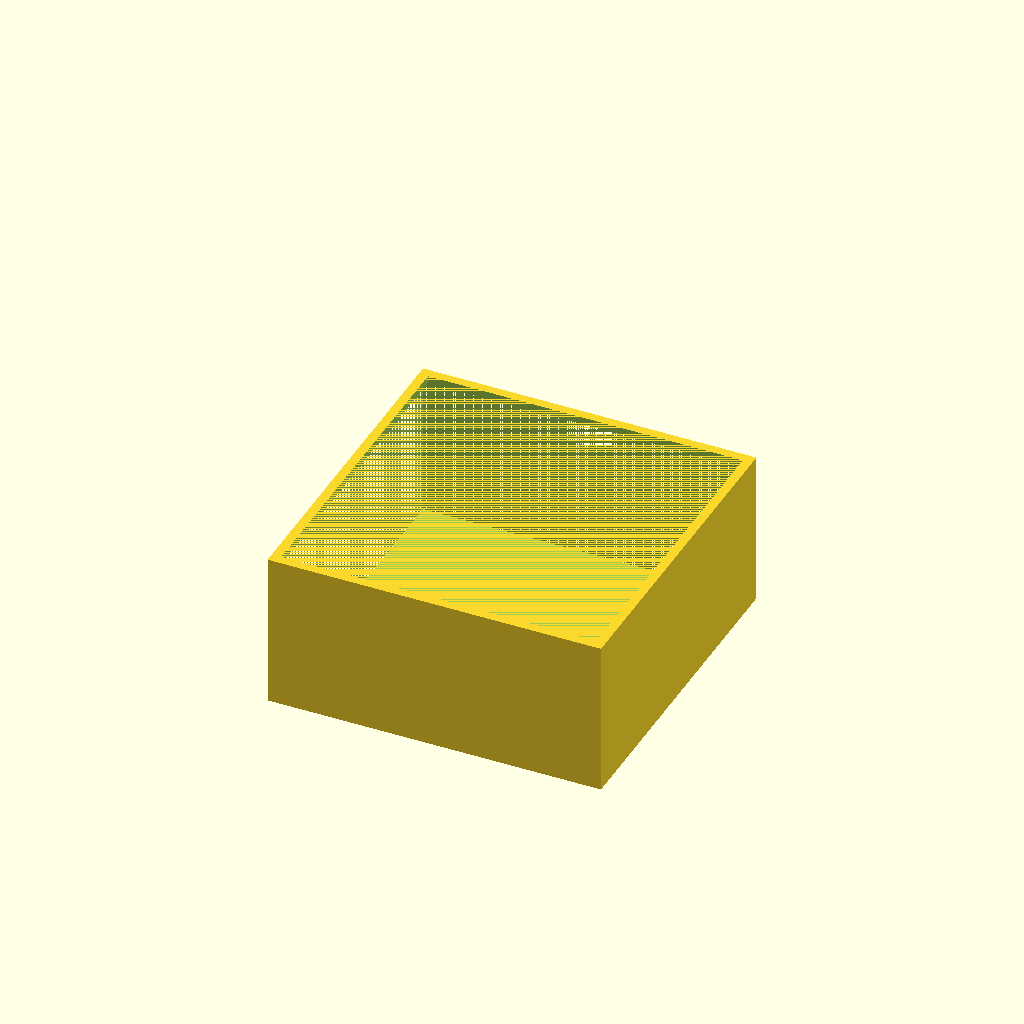
Cell 1: rendered with the file's own defaults.
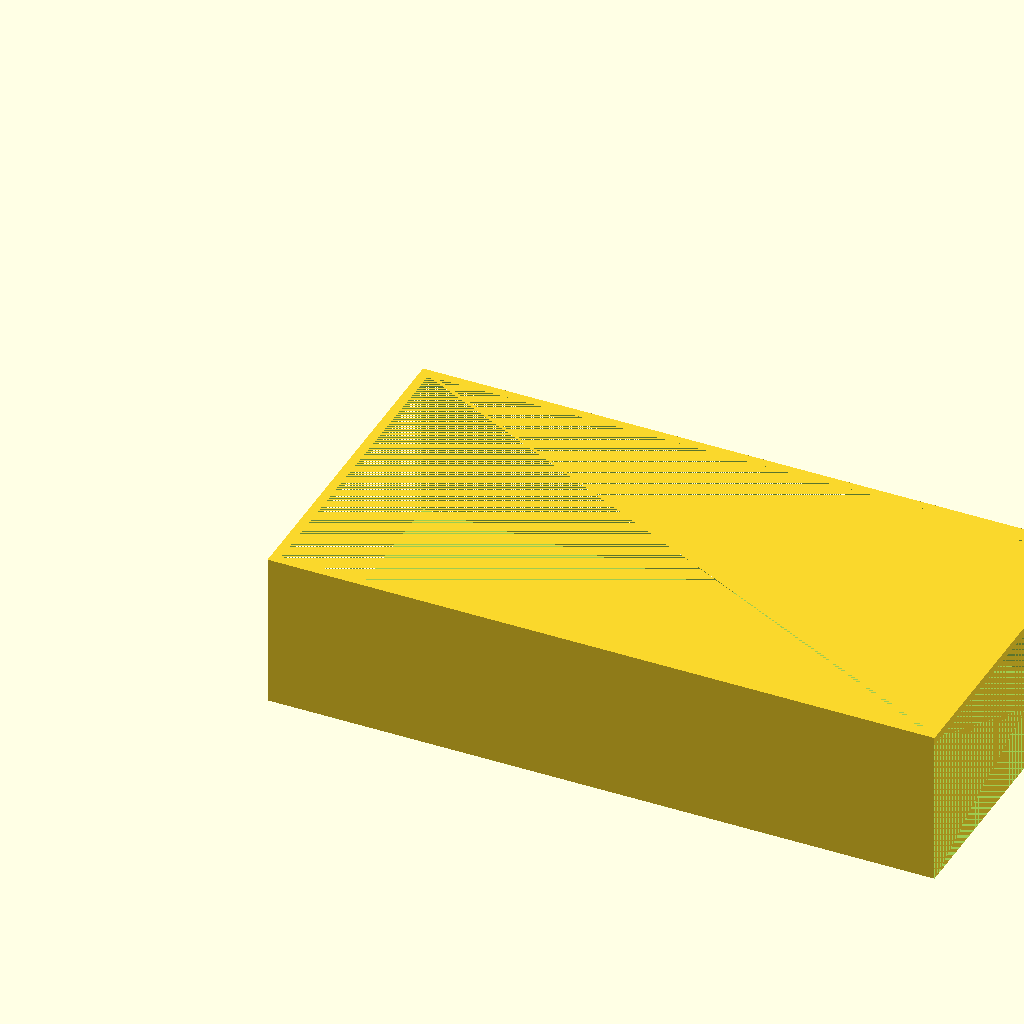
Cell 2: the same model with W = 180.
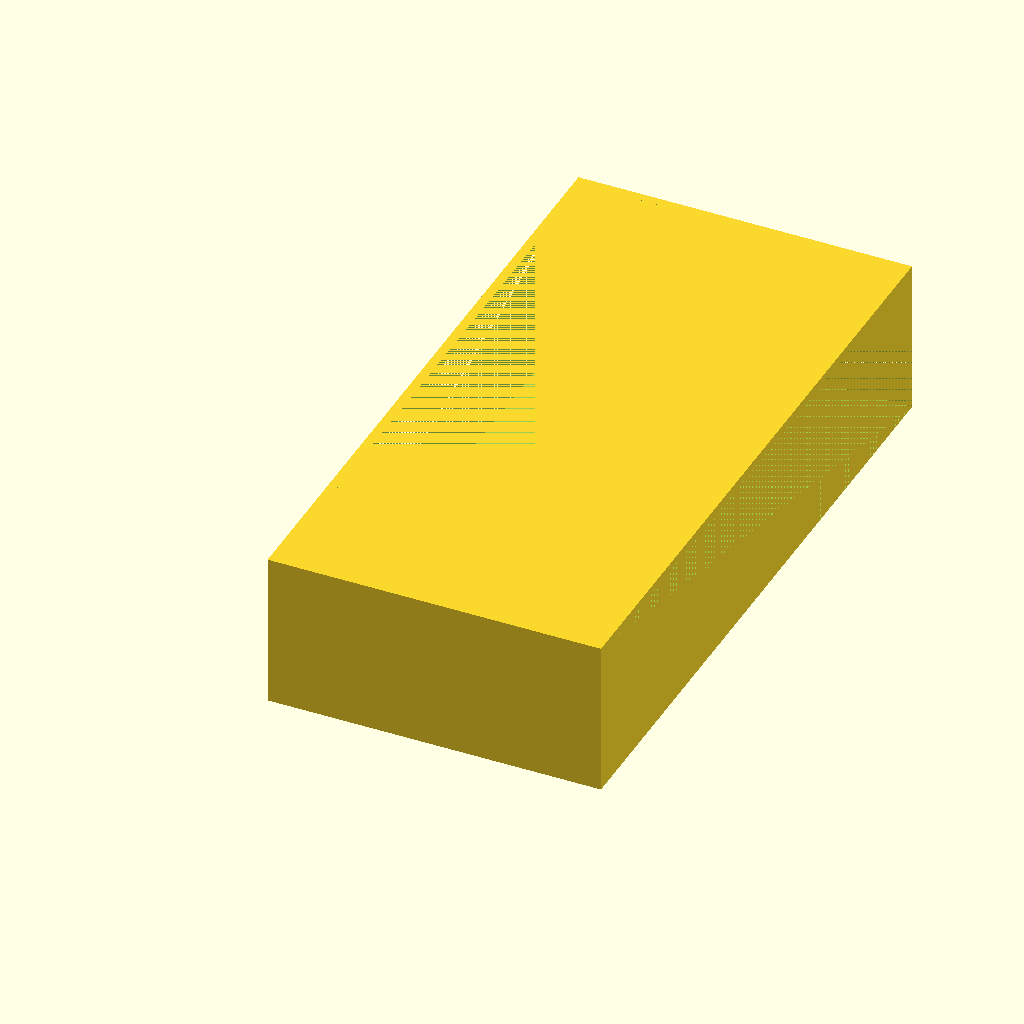
Cell 3 — H set to 180, the other parameters unchanged.
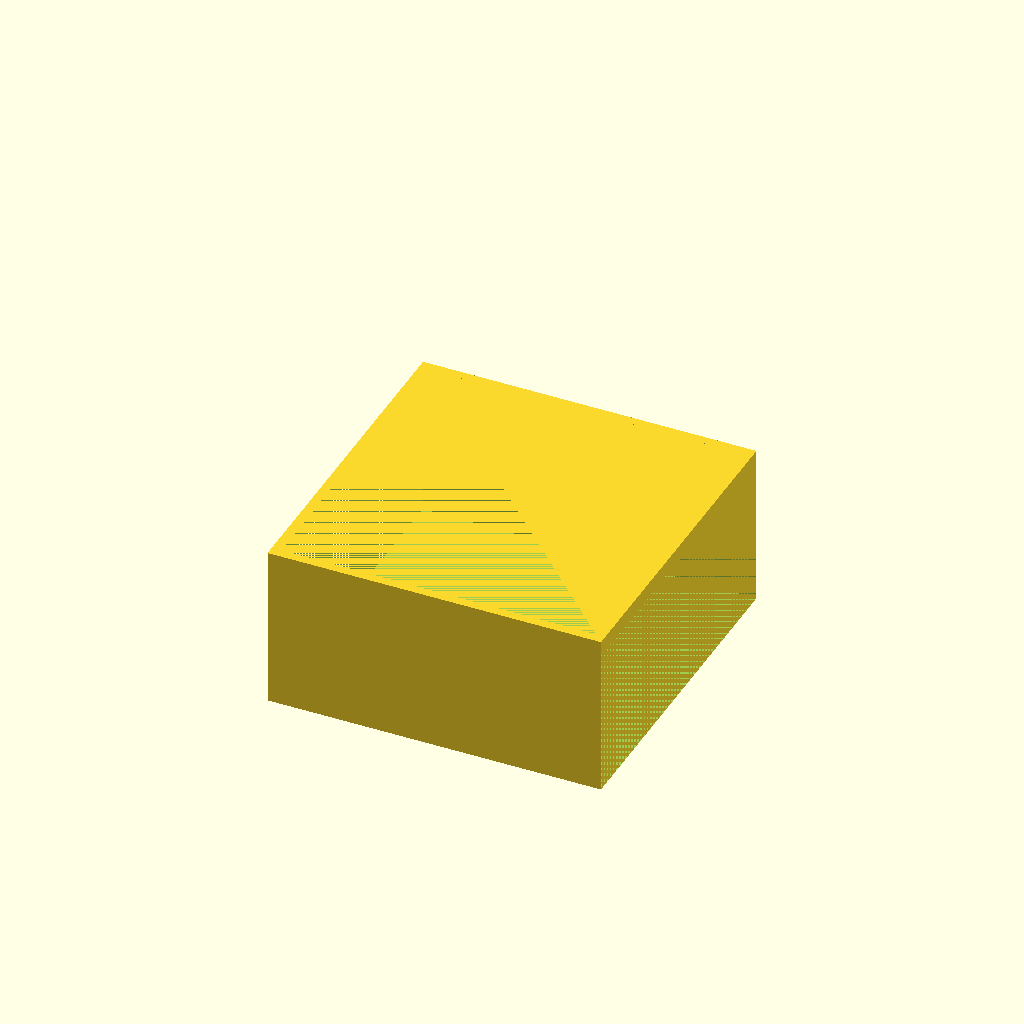
Cell 4 — T_top set to 4, the other parameters unchanged.
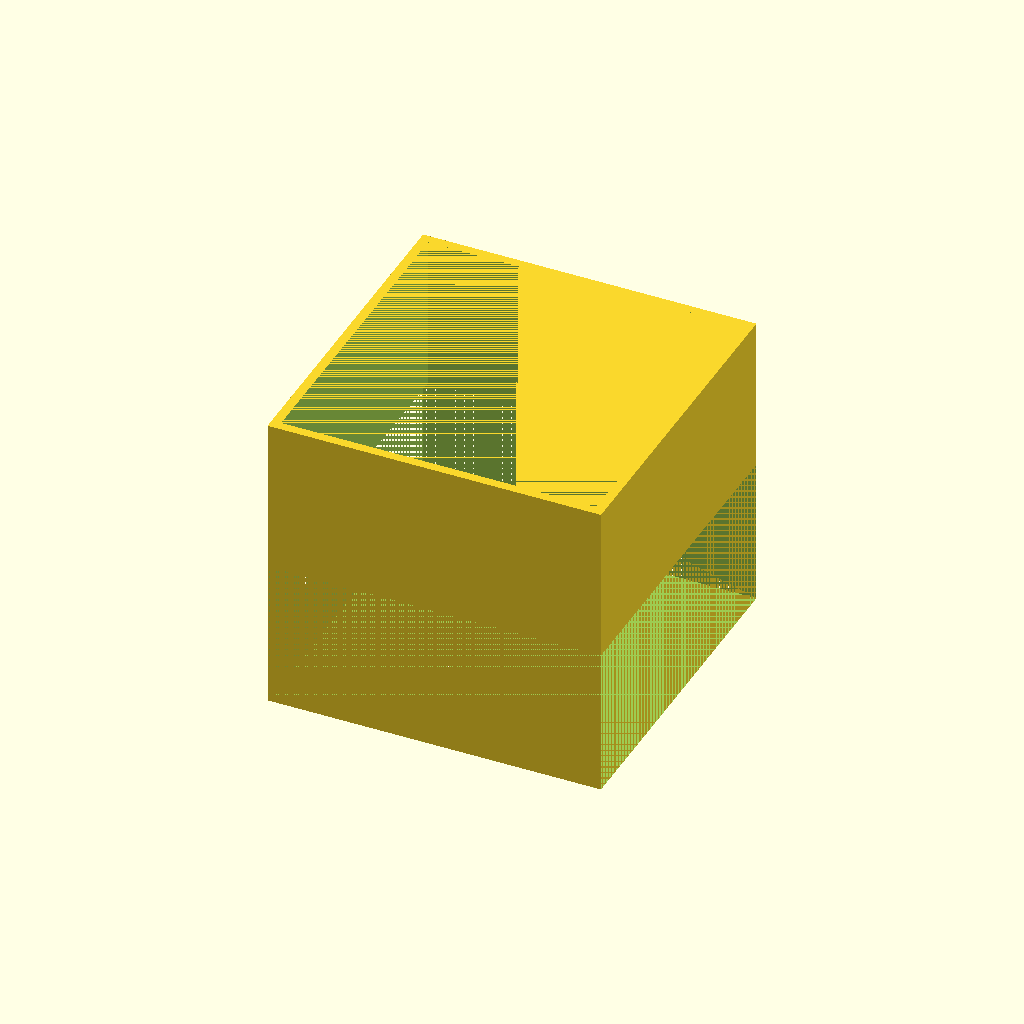
Cell 5: the same model with H_wall_total = 80.
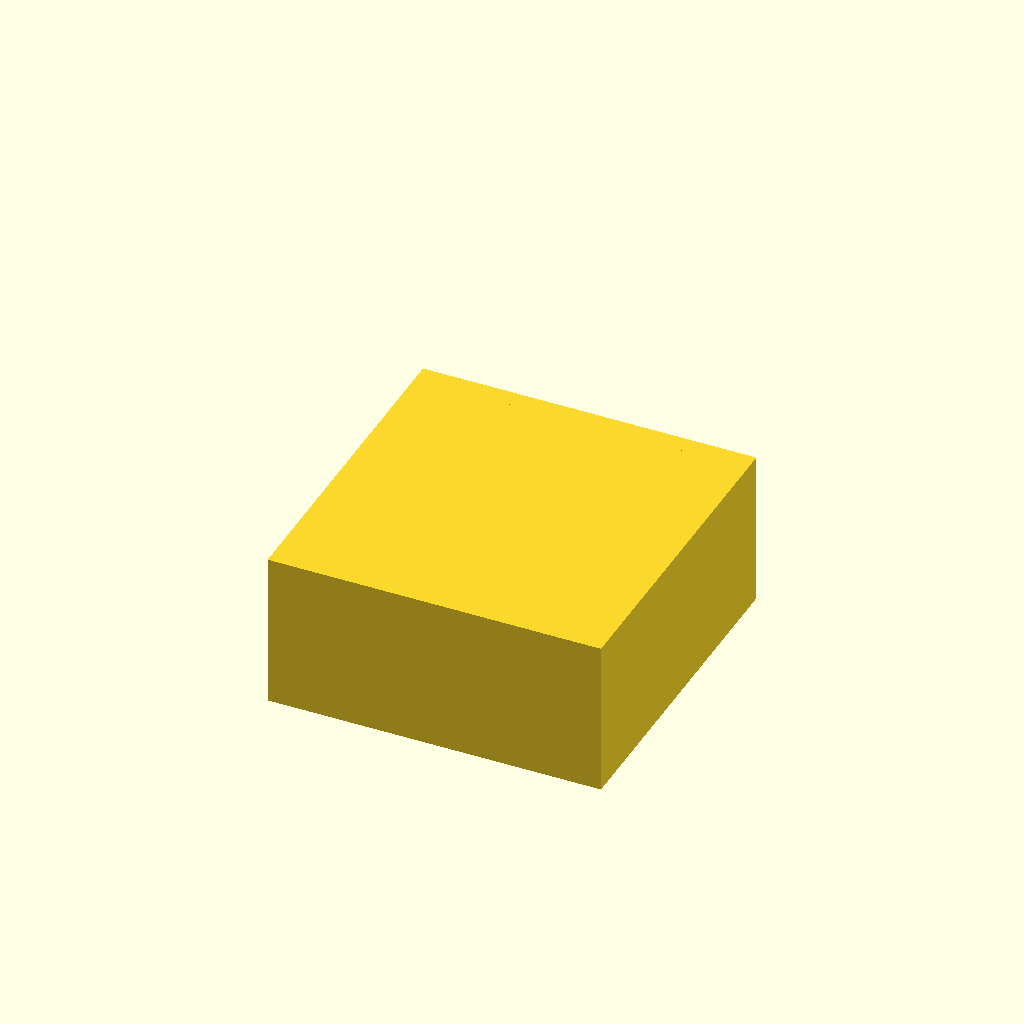
Cell 6: the same model with T_wall = 5.
All cells are drawn from one camera (rotation 55°, 0°, 25°, orthographic, colour scheme Cornfield), so only the parameter changes between them.
OpenSCAD source file bench/results/gpu-base-g6/code/qwen3.5-9b/stirrer_fan_housing_s3_a2.scad:
// DIY Magnetic Stirrer Housing for 80mm PC Fan
// Print Orientation: Upside down (Top plate on bed, walls rising up)
// Units: mm

// --- Dimensions ---
// Outer size of the box
W = 90;
H = 90;

// Thickness of the top plate (resting on bed)
T_top = 2;

// Height of the walls (total height from bed to open top)
H_wall_total = 40;

// Wall thickness
T_wall = 2.5;

// Fan mounting hole pattern
// Pattern is 71.5mm square, centred on the plate
PATTERN_SIZE = 71.5;
HOLE_SIZE = 4.5; // M4 screw hole

// Cable notch dimensions
NOTCH_WIDTH = 12;
NOTCH_DEPTH = 8; // Reaches 8 mm down from the open edge (z=40)
// So notch is from z = 32 to z = 40.

// --- Configuration ---
// Fan is 80mm. Outer box is 90mm.
// Wall thickness is 2.5mm.
// Inner width = 90 - 2*2.5 = 85mm.
// Fan (80mm) fits inside 85mm inner space with 2.5mm clearance on each side.

$fn = 128; // High resolution for smooth curves and accurate hole sizes

// --- Main Assembly ---
// We build the part as a single solid by subtracting the inner cavity from the outer block.
// This ensures the base and walls are one continuous piece.

difference() {
    // 1. The Outer Block (Base + Walls)
    // Dimensions: W x H x (T_top + H_wall_total)
    // Position: Centered at (0,0) in X and Y to match the "centre it on the origin" rule.
    translate([0, 0, 0]) {
        cube([W, H, T_top + H_wall_total]);
    }

    // 2. The Inner Cavity (The empty space inside the box)
    // Dimensions: (W - 2*T_wall) x (H - 2*T_wall) x H_wall_total
    // Position: Starts at Z = T_top.
    // X/Y offset: T_wall from the edges.
    translate([T_wall, T_wall, T_top]) {
        cube([W - 2*T_wall, H - 2*T_wall, H_wall_total]);
    }

    // 3. Screw Holes
    // Pattern: 71.5mm square, centred on the plate.
    // The plate is 90x90, centred at (0,0).
    // Hole centers: (0,0) +/- (71.5/2 - 4.5/2)
    // Offset = 35.75 - 2.25 = 33.5
    offset = (PATTERN_SIZE / 2) - (HOLE_SIZE / 2);
    
    // Cut holes through the top plate (and slightly into the wall to ensure clean cut)
    // Height of cut: T_top + 0.1
    for (i = [-1, 1]) {
        for (j = [-1, 1]) {
            translate([
                i * offset,
                j * offset,
                0
            ]) {
                cylinder(
                    h = T_top + 0.1,
                    r = HOLE_SIZE / 2,
                    $fn = 32
                );
            }
        }
    }

    // 4. Cable Notch
    // "In one wall, cut a notch... 12 mm wide, centred along the wall, reaching 8 mm down from the open edge"
    // Open edge is at Z = T_top + H_wall_total = 42.
    // Notch goes from Z = 42 - 8 = 34 to Z = 42.
    // Wait, the prompt says "reaching 8 mm down from the open edge (from z = 32 to z = 40)".
    // This implies the total height of the walls is 40mm?
    // Let's re-read: "four walls, 2.5 mm thick, rise from it to z = 40".
    // Ah, the prompt explicitly says "rise from it to z = 40".
    // So the top of the walls is at Z = 40.
    // The base is 2mm thick (Z=0 to Z=2).
    // So the walls are 38mm high?
    // "rise from it to z = 40". "It" refers to the top plate (z=0 to 2).
    // So walls go from z=2 to z=40. Height = 38mm.
    // But the prompt also says "reaching 8 mm down from the open edge (from z = 32 to z = 40)".
    // If the open edge is at z=40, and the notch is 8mm deep, it goes from 32 to 40.
    // This is consistent.
    // So the total height of the part is 40mm.
    // The base is 2mm. The walls are 38mm.
    
    // Let's adjust the main block height to 40mm.
    // And the inner cavity height to 38mm (starting at z=2).
    
    // Recalculating based on prompt:
    // "top plate lies on the bed (z = 0 to 2)" -> Base height = 2.
    // "four walls... rise from it to z = 40" -> Walls go from z=2 to z=40. Height = 38.
    // "notch... reaching 8 mm down from the open edge (from z = 32 to z = 40)" -> Notch is at the top of the walls.
    
    // Correcting the dimensions in the code:
    // Total Height = 40.
    // Base Height = 2.
    // Wall Height = 38.
    
    // Re-doing the subtraction logic with correct heights.
    
    // 1. Outer Block: 90x90x40
    // 2. Inner Cavity: (90-5)x(90-5)x38, starting at z=2.
    
    // Let's rebuild the difference block with these specific values.
    
    // Outer Block
    translate([0, 0, 0]) {
        cube([W, H, 40]);
    }
    
    // Inner Cavity
    translate([T_wall, T_wall, T_top]) {
        cube([W - 2*T_wall, H - 2*T_wall, 38]);
    }
    
    // Screw Holes (same as before, just need to ensure they are cut correctly)
    // They are cut through the top plate (z=0 to 2).
    // The cylinder height should be at least 2mm.
    for (i = [-1, 1]) {
        for (j = [-1, 1]) {
            translate([
                i * offset,
                j * offset,
                0
            ]) {
                cylinder(
                    h = 2.1, // Slightly more than 2mm
                    r = HOLE_SIZE / 2,
                    $fn = 32
                );
            }
        }
    }
    
    // Cable Notch
    // Position:
    // X: Centred on the wall width (W). Wall is from x=0 to x=W.
    // Y: At the front face of the wall. The wall face is at y = H - T_wall.
    // Z: From 32 to 40.
    
    translate([
        (W - NOTCH_WIDTH)/2, 
        H - T_wall, 
        32
    ]) {
        cube([NOTCH_WIDTH, T_wall, 8]); // Width x Thickness x Depth
    }
}
Customizer parameters (derived from the source; name, type, default, range or options):
W: number, default 90
H: number, default 90
T_top: number, default 2
H_wall_total: number, default 40
T_wall: number, default 2.5
PATTERN_SIZE: number, default 71.5
HOLE_SIZE: number, default 4.5
NOTCH_WIDTH: number, default 12
NOTCH_DEPTH: number, default 8
